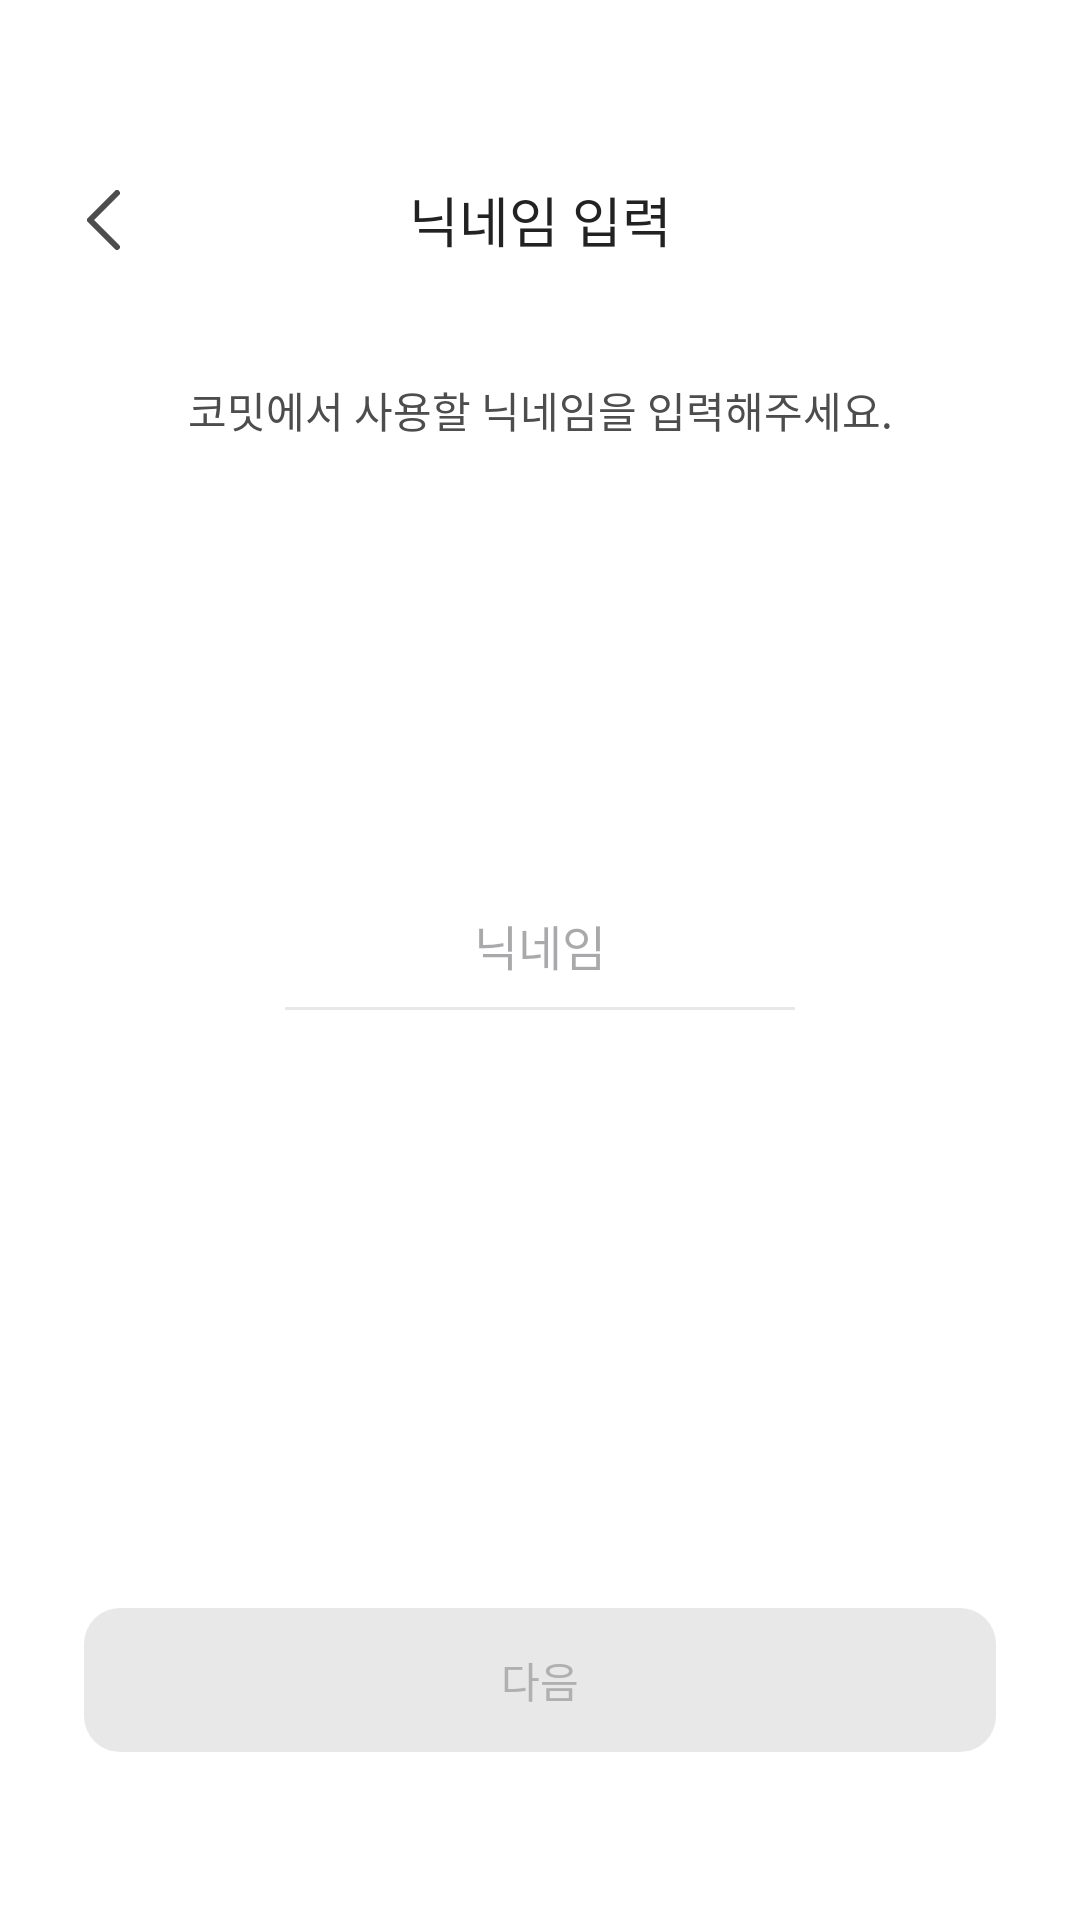

Produce the Android XML layout that renders to this screen, including the resource entries it uses.
<!-- AndroidManifest.xml: application theme Theme.Commit -->
<!-- res/layout/activity_login_nickname.xml -->
<?xml version="1.0" encoding="utf-8"?>
<androidx.constraintlayout.widget.ConstraintLayout xmlns:android="http://schemas.android.com/apk/res/android"
    xmlns:app="http://schemas.android.com/apk/res-auto"
    android:layout_width="match_parent"
    android:layout_height="match_parent"
    android:background="@color/white">

    <TextView
        android:id="@+id/login_title"
        android:layout_width="wrap_content"
        android:layout_height="wrap_content"
        android:layout_marginTop="60dp"
        android:fontFamily="@font/notosanskr_semibold"
        android:text="닉네임 입력"
        android:textColor="@color/black1"
        android:textSize="18dp"
        android:includeFontPadding="false"
        app:layout_constraintEnd_toEndOf="parent"
        app:layout_constraintStart_toStartOf="parent"
        app:layout_constraintTop_toTopOf="parent" />

    <ImageView
        android:id="@+id/back_button"
        android:layout_width="wrap_content"
        android:layout_height="wrap_content"
        android:layout_marginStart="29dp"
        android:src="@drawable/ic_back"
        android:background="?attr/selectableItemBackgroundBorderless"
        android:clickable="true"
        android:focusable="true"
        app:layout_constraintBottom_toBottomOf="@+id/login_title"
        app:layout_constraintStart_toStartOf="parent"
        app:layout_constraintTop_toTopOf="@+id/login_title" />

    
    <TextView
        android:id="@+id/desc"
        android:layout_width="wrap_content"
        android:layout_height="wrap_content"
        android:text="코밋에서 사용할 닉네임을 입력해주세요."
        android:textSize="14sp"
        android:textColor="@color/black2"
        android:fontFamily="@font/notosanskr_medium"
        android:includeFontPadding="false"
        android:layout_marginTop="40dp"
        app:layout_constraintTop_toBottomOf="@id/login_title"
        app:layout_constraintStart_toStartOf="parent"
        app:layout_constraintEnd_toEndOf="parent" />

    
    <EditText
        android:id="@+id/input_nickname"
        android:layout_width="170dp"
        android:layout_height="35dp"
        android:layout_marginTop="151dp"
        android:hint="닉네임"
        android:textColor="@color/black1"
        android:textSize="16sp"
        android:gravity="center"
        android:inputType="textPersonName"
        android:fontFamily="@font/notosanskr_semibold"
        android:includeFontPadding="false"
        android:maxLength="10"
        android:background="@null"
        app:layout_constraintTop_toBottomOf="@id/desc"
        app:layout_constraintStart_toStartOf="parent"
        app:layout_constraintEnd_toEndOf="parent"/>

    <View
        android:id="@+id/view"
        android:layout_width="170dp"
        android:layout_height="1dp"
        android:layout_marginTop="3dp"
        android:background="@color/gray1"
        app:layout_constraintTop_toBottomOf="@id/input_nickname"
        app:layout_constraintStart_toStartOf="@+id/input_nickname"
        app:layout_constraintEnd_toEndOf="@+id/input_nickname" />

    <TextView
        android:id="@+id/warning_text"
        android:layout_width="wrap_content"
        android:layout_height="wrap_content"
        android:text="띄어쓰기 없이 한글, 영문, 숫자 10자 이하만 가능해요."
        android:textColor="@color/red1"
        android:textSize="10sp"
        android:fontFamily="@font/notosanskr_regular"
        android:layout_marginTop="10dp"
        android:visibility="gone"
        app:layout_constraintTop_toBottomOf="@id/view"
        app:layout_constraintStart_toStartOf="parent"
        app:layout_constraintEnd_toEndOf="parent"/>

    
    <androidx.appcompat.widget.AppCompatButton
        android:id="@+id/next_button"
        android:layout_width="0dp"
        android:layout_height="48dp"
        android:text="다음"
        android:enabled="false"
        android:layout_marginBottom="56dp"
        android:background="@drawable/login_button_gray"
        android:textColor="@color/gray2"
        android:textSize="14sp"
        android:fontFamily="@font/notosanskr_semibold"
        app:layout_constraintBottom_toBottomOf="parent"
        app:layout_constraintStart_toStartOf="parent"
        app:layout_constraintEnd_toEndOf="parent"
        android:layout_marginStart="28dp"
        android:layout_marginEnd="28dp" />

</androidx.constraintlayout.widget.ConstraintLayout>
<!-- resources referenced by this layout -->
<resources>
  <color name="black1">#222222</color>
  <color name="black2">#4D4D4D</color>
  <color name="gray1">#E8E8E8</color>
  <color name="gray2">#B0B0B0</color>
  <color name="red1">#FF4D4D</color>
  <color name="white">#FFFFFFFF</color>
  <!-- drawable ic_back (drawable) -->
  <vector xmlns:android="http://schemas.android.com/apk/res/android"
      android:width="11dp"
      android:height="20dp"
      android:viewportWidth="11"
      android:viewportHeight="20">
    <path
        android:pathData="M9.996,1L0.996,10L9.996,19"
        android:strokeLineJoin="round"
        android:strokeWidth="2"
        android:fillColor="#00000000"
        android:strokeColor="#4D4D4D"
        android:strokeLineCap="round"/>
  </vector>
  <!-- drawable login_button_gray (drawable) -->
  <?xml version="1.0" encoding="utf-8"?>
  <selector xmlns:android="http://schemas.android.com/apk/res/android">
      <item android:state_enabled="true">
          <shape android:shape="rectangle">
              <solid android:color="@color/black2"/> 
              <corners android:radius="12dp" />
          </shape>
      </item>
      <item android:state_enabled="false">
          <shape android:shape="rectangle">
              <solid android:color="@color/gray1"/> 
              <corners android:radius="12dp" />
          </shape>
      </item>
  </selector>
  <style name="Theme.Commit" parent="Base.Theme.Commit" />
  <style name="Base.Theme.Commit" parent="Theme.Material3.DayNight.NoActionBar">
          
          
          <item name="android:colorControlHighlight">@android:color/transparent</item>
      </style>
</resources>
